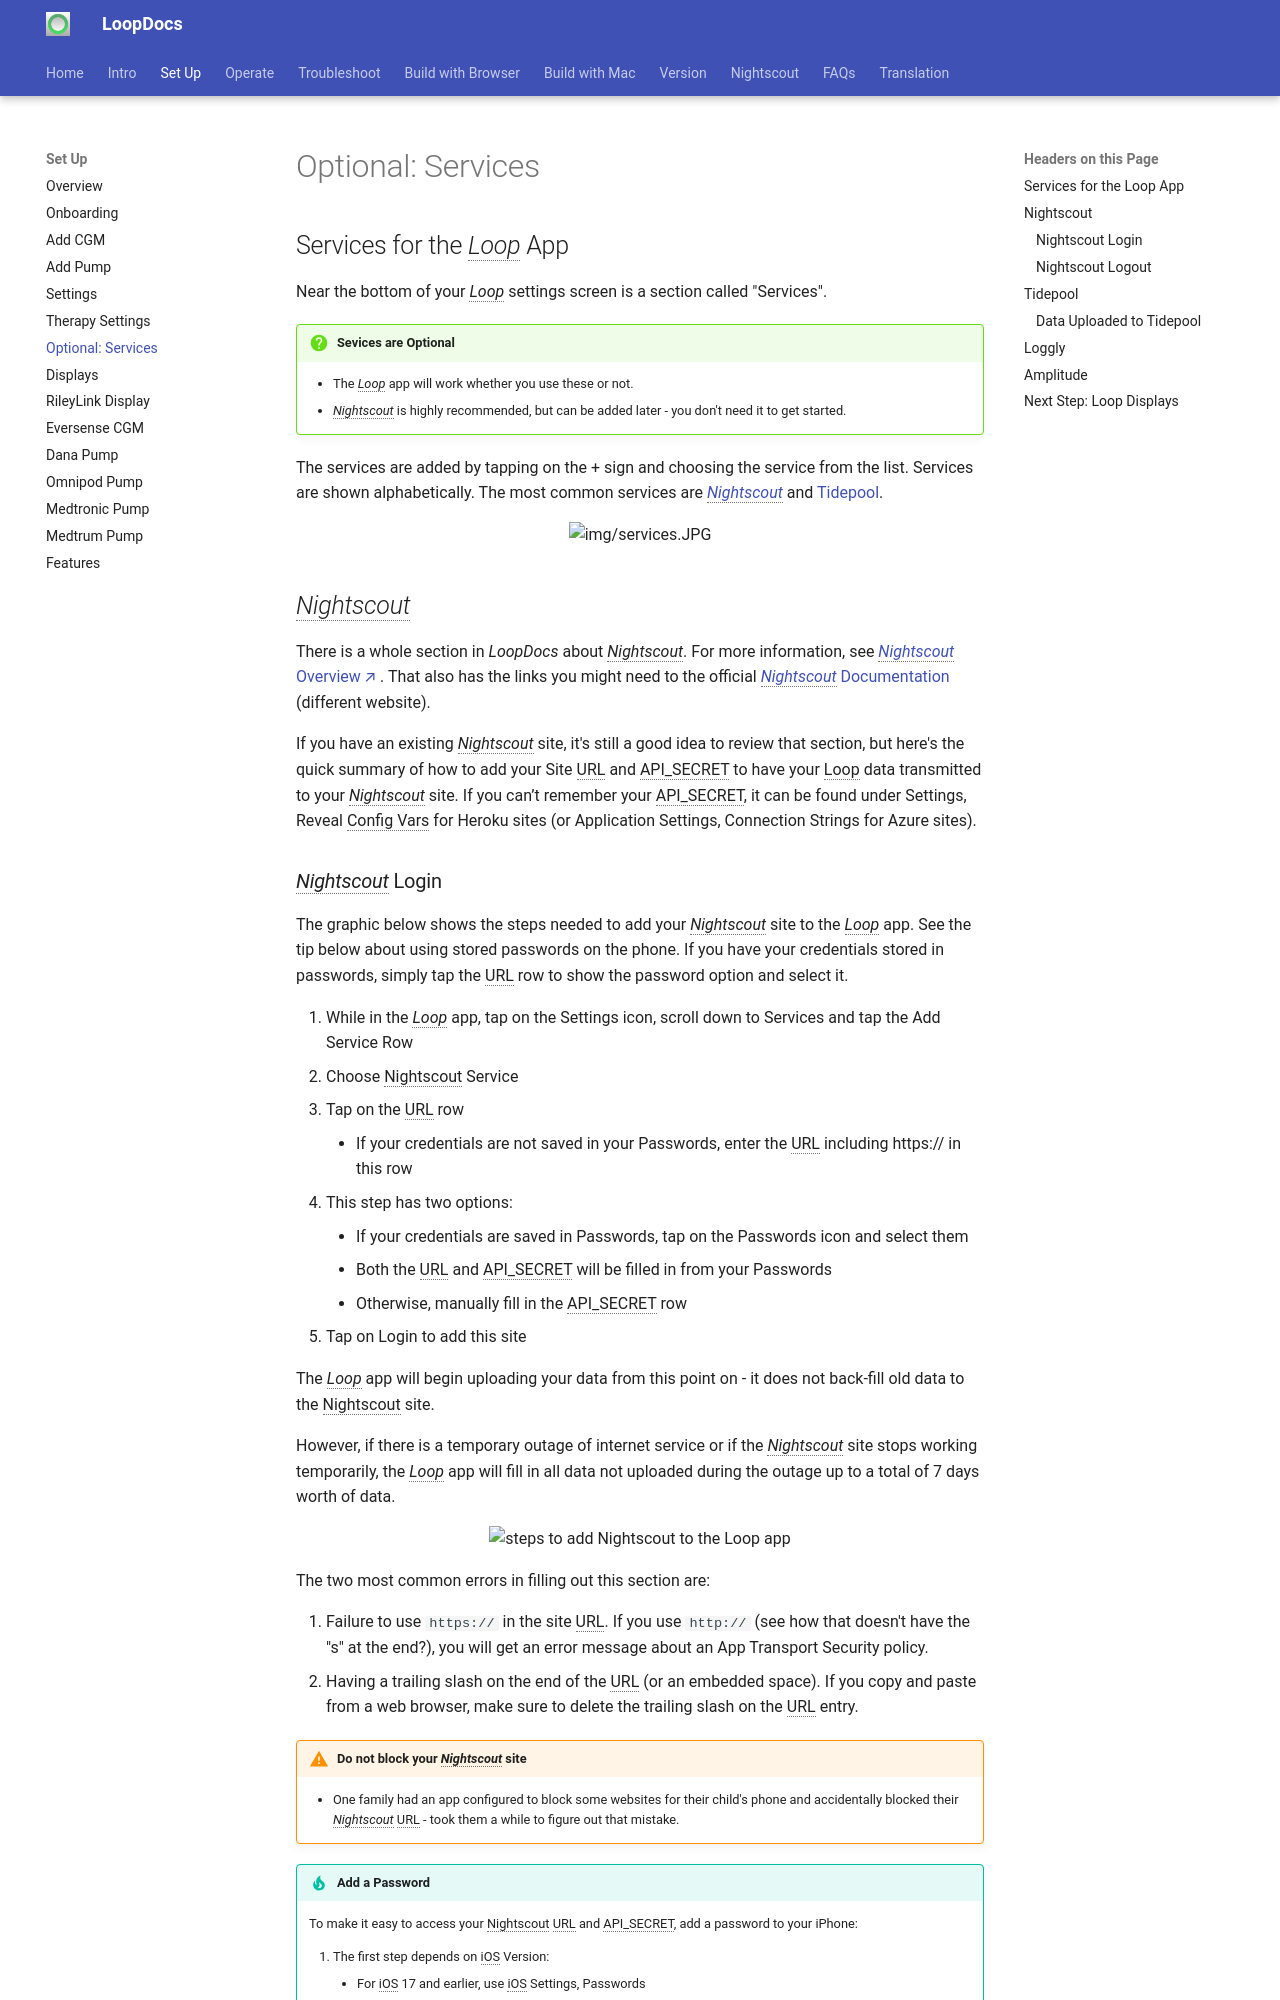

repository: LoopKit/loopdocs · page: setup/services/index.html · generator: mkdocs

## Services for the *Loop* App

Near the bottom of your *Loop* settings screen is a section called "Services".

!!! question "Sevices are Optional"
    * The *Loop* app will work whether you use these or not.
    * *Nightscout* is highly recommended, but can be added later - you don't need it to get started.

The services are added by tapping on the &plus; sign and choosing the service from the list. Services are shown alphabetically. The most common services are [*Nightscout*](#nightscout) and [Tidepool](#tidepool).

![img/services.JPG](img/services.png){width="350"}
{align="center"}

## *Nightscout*

There is a whole section in *LoopDocs* about *Nightscout*. For more information, see [*Nightscout* Overview](../nightscout/overview.md){: target="_blank" }. That also has the links you might need to the official [*Nightscout* Documentation](https://nightscout.github.io/) (different website).

If you have an existing *Nightscout* site, it's still a good idea to review that section, but here's the quick summary of how to add your Site URL and API_SECRET to have your Loop data transmitted to your *Nightscout* site. If you can’t remember your API_SECRET, it can be found under Settings, Reveal Config Vars for Heroku sites (or Application Settings, Connection Strings for Azure sites).
